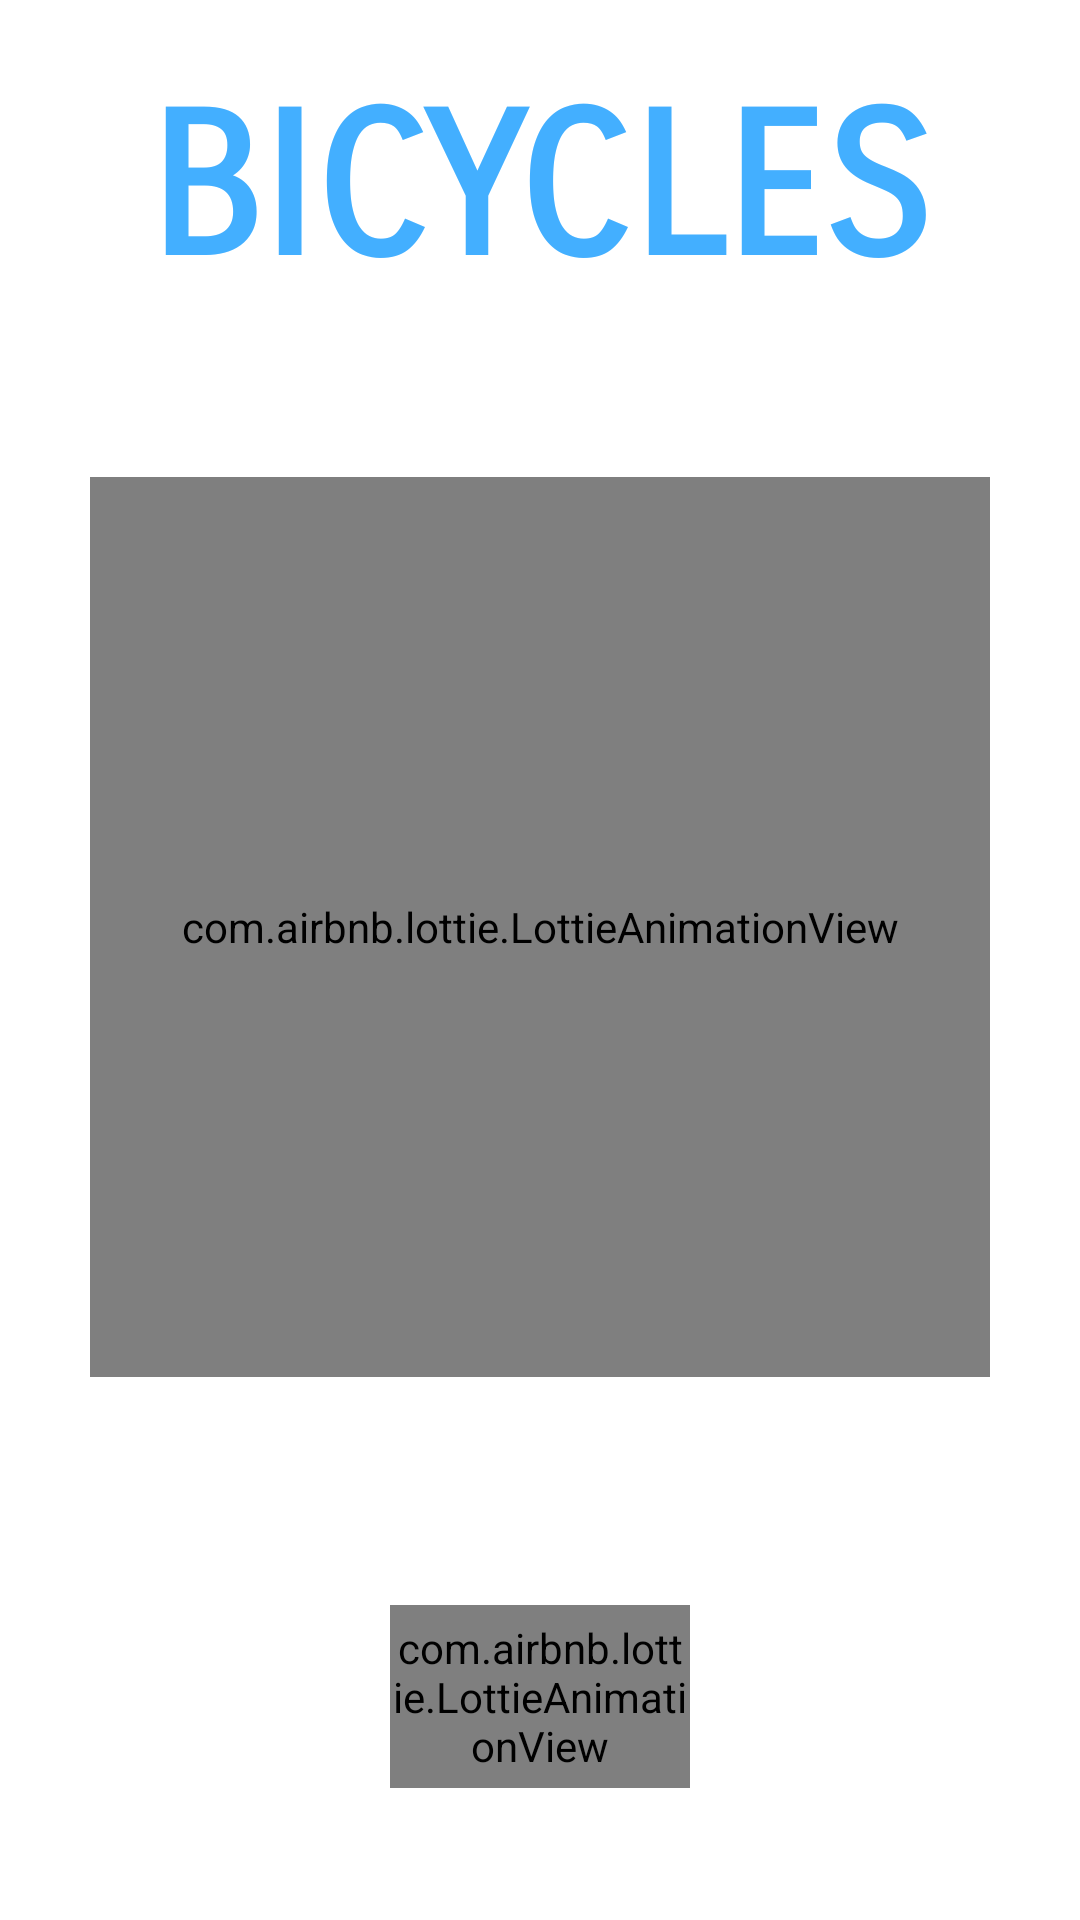

Layout XML and referenced resources for this Android screen:
<!-- AndroidManifest.xml: application theme Theme.Bicycles -->
<!-- res/layout/activity_splash.xml -->
<?xml version="1.0" encoding="utf-8"?>
<androidx.constraintlayout.widget.ConstraintLayout xmlns:android="http://schemas.android.com/apk/res/android"
    xmlns:app="http://schemas.android.com/apk/res-auto"
    xmlns:tools="http://schemas.android.com/tools"
    android:layout_width="match_parent"
    android:id="@+id/main"
    android:layout_height="match_parent"
    android:background="@color/white"
    android:padding="24dp"
    tools:context=".Views.splash">
    <ImageView
        android:id="@+id/waveimg"
        android:layout_width="10000dp"
        android:layout_height="92dp"
        app:layout_constraintBottom_toBottomOf="parent"
        app:layout_constraintStart_toStartOf="parent"
        app:layout_constraintEnd_toEndOf="parent"/>
    <TextView
        android:id="@+id/titulo"
        android:layout_width="match_parent"
        android:layout_height="wrap_content"
        android:text="BICYCLES"
        android:textAlignment="center"
        app:layout_constraintTop_toTopOf="parent"
        app:layout_constraintEnd_toEndOf="parent"
        app:layout_constraintStart_toStartOf="parent"
        android:fontFamily="sans-serif-smallcaps"
        android:textColor="@color/azul_400"
        android:textSize="66sp"
        android:textStyle="bold" />
    <com.airbnb.lottie.LottieAnimationView
        android:id="@+id/animation1"
        android:layout_width="300dp"
        android:layout_height="300dp"
        android:layout_marginBottom="20dp"
        app:layout_constraintTop_toBottomOf="@id/titulo"
        app:layout_constraintEnd_toEndOf="parent"
        app:layout_constraintStart_toStartOf="parent"
        app:layout_constraintBottom_toTopOf="@id/animation2"
        app:lottie_autoPlay="true"
        app:lottie_loop="true"
        app:lottie_rawRes="@raw/splashanimation" />

    <com.airbnb.lottie.LottieAnimationView
        android:id="@+id/animation2"
        android:layout_width="100dp"
        android:layout_height="61dp"
        android:layout_marginBottom="20dp"
        app:layout_constraintEnd_toEndOf="parent"
        app:layout_constraintStart_toStartOf="parent"
        app:layout_constraintBottom_toBottomOf="parent"
        app:lottie_autoPlay="true"
        app:lottie_loop="true"
        app:lottie_rawRes="@raw/wait_animacion" />
</androidx.constraintlayout.widget.ConstraintLayout>
<!-- resources referenced by this layout -->
<resources>
  <color name="azul_400">#43AFFF</color>
  <color name="white">#FFFFFFFF</color>
  <style name="Theme.Bicycles" parent="Base.Theme.Bicycles" />
  <style name="Base.Theme.Bicycles" parent="Theme.Material3.DayNight.NoActionBar">
  
      </style>
</resources>
